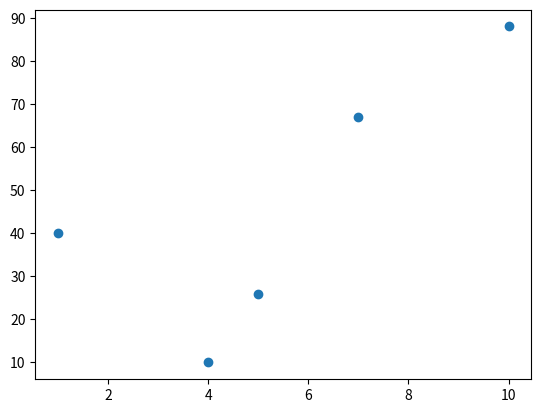

Write the Python code that produced this figure.
import matplotlib.pyplot as plt
import numpy as np

matrix = np.array([[1,40],[5,26],[10,88],[4,10],[7,67]])
x, y = np.split(matrix,2,axis=1)
plt.scatter(x, y)
plt.show()
